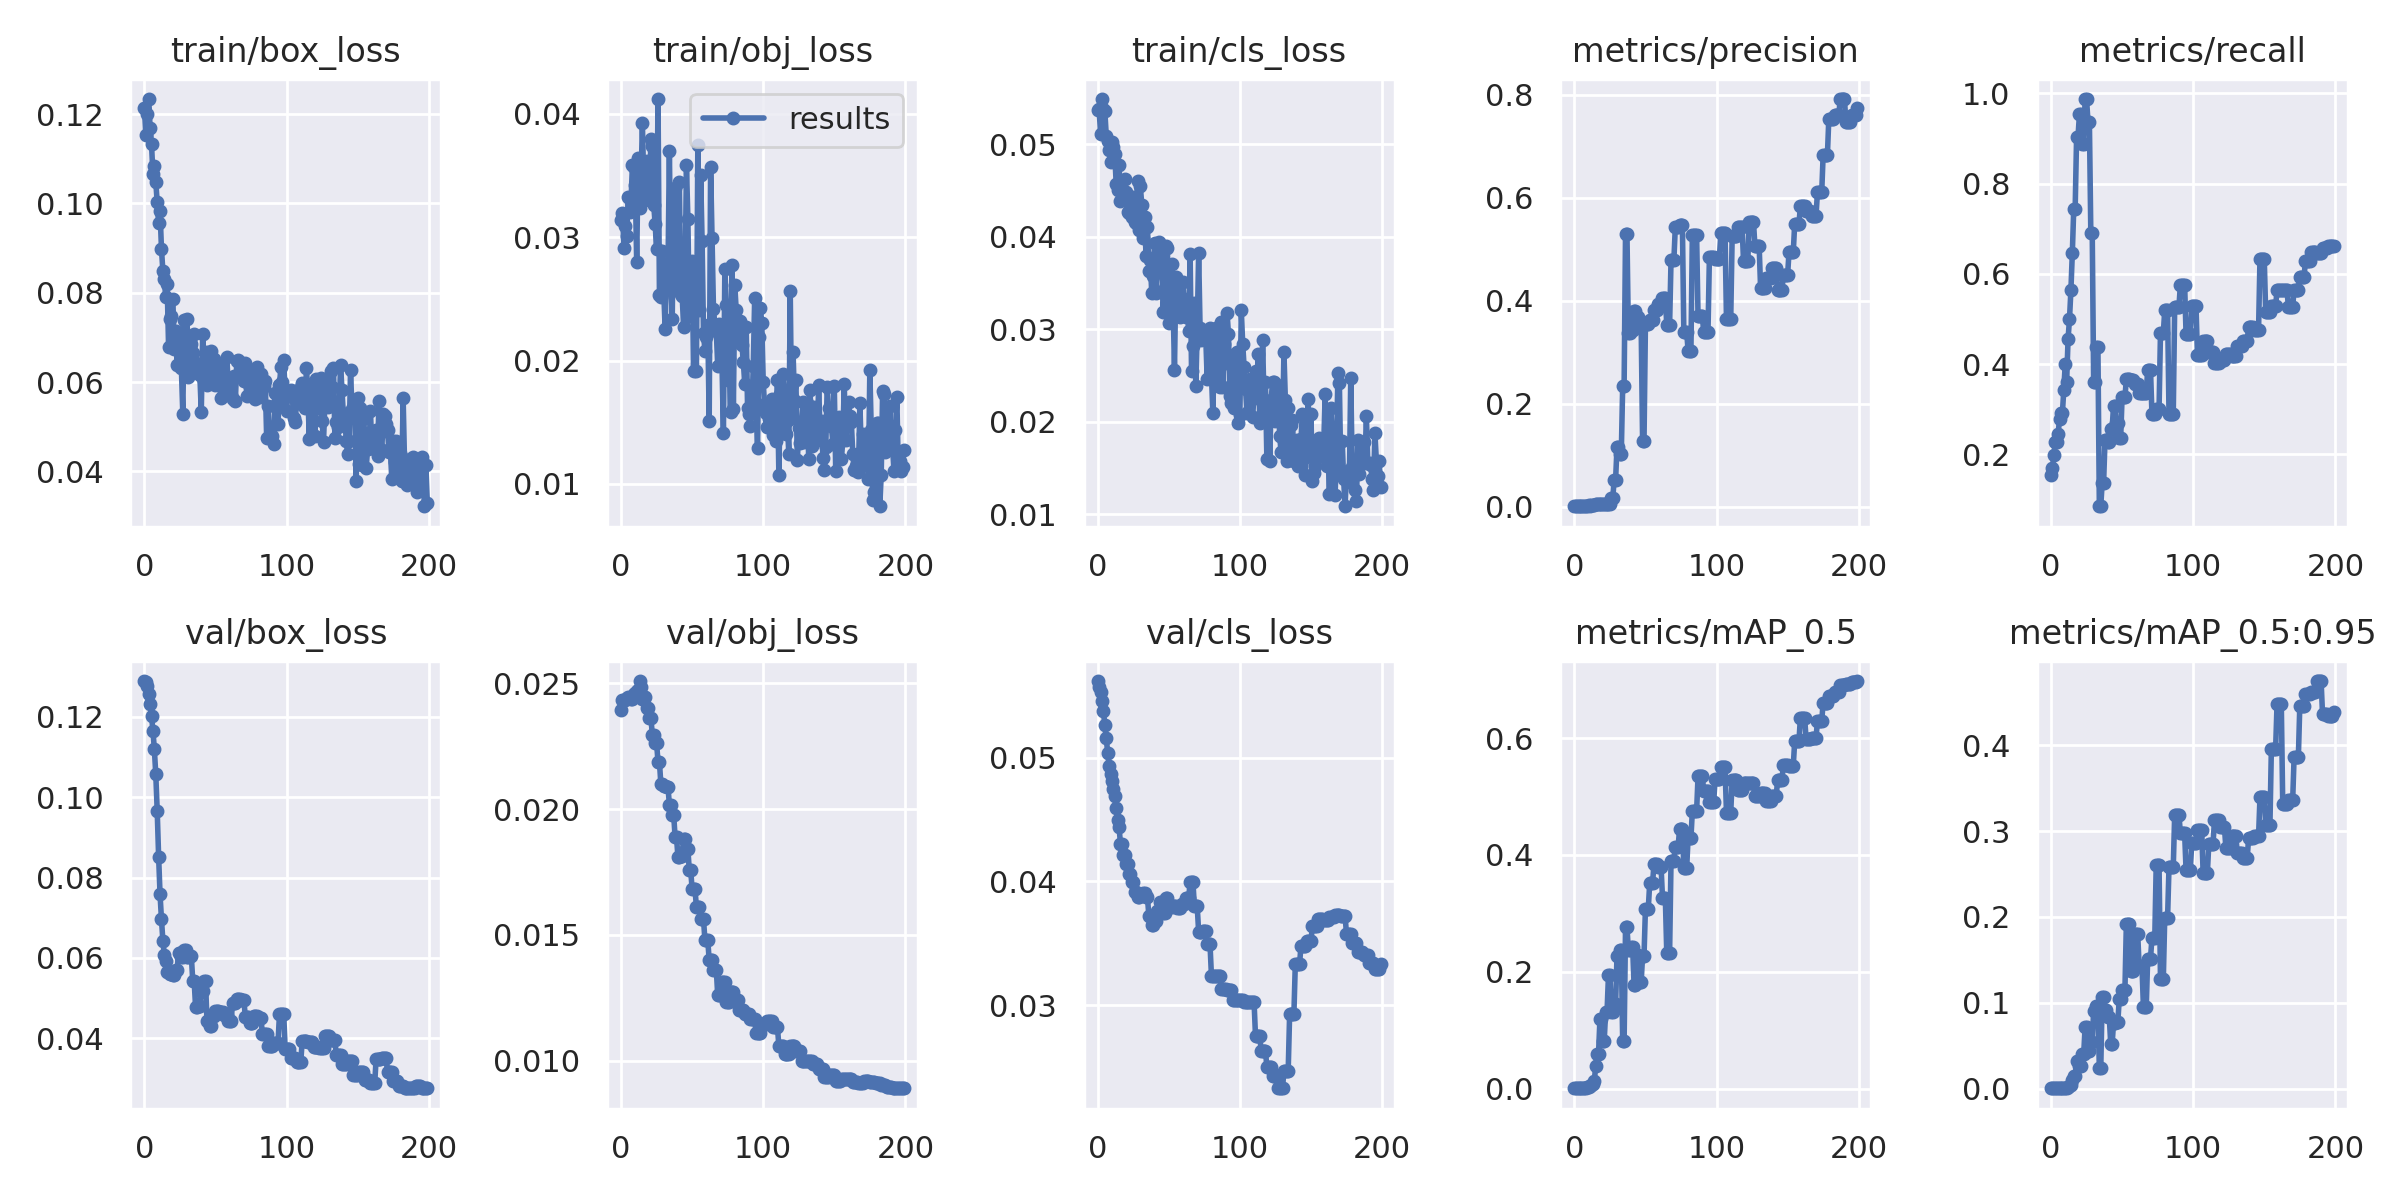

The data file committed next to this chart (first rows):
epoch, train/box_loss, train/obj_loss, train/cls_loss, metrics/precision, metrics/recall, metrics/mAP_0.5, metrics/mAP_0.5:0.95, val/box_loss, val/obj_loss, val/cls_loss, x/lr0, x/lr1, x/lr2
0, 0.1214, 0.03138, 0.0537, 0.001259, 0.1534, 0.001086, 0.0003367, 0.1289, 0.02394, 0.05617, 0.1, 0, 0
1, 0.1154, 0.03199, 0.05378, 0.001312, 0.1695, 0.001022, 0.0003582, 0.1287, 0.02431, 0.05572, 0.0991, 9.9505e-05, 9.9505e-05
2, 0.12, 0.02913, 0.05112, 0.001471, 0.1981, 0.001157, 0.0004199, 0.1276, 0.02431, 0.0553, 0.0982, 0.000198, 0.000198
3, 0.1234, 0.0309, 0.05488, 0.001634, 0.2266, 0.001333, 0.0005011, 0.1257, 0.02434, 0.05455, 0.0973, 0.0002955, 0.0002955
4, 0.1169, 0.0301, 0.05377, 0.001644, 0.2266, 0.001376, 0.0005847, 0.1232, 0.02442, 0.05377, 0.09639, 0.0003921, 0.0003921
5, 0.1133, 0.03324, 0.05363, 0.001742, 0.2448, 0.00156, 0.000644, 0.1202, 0.02443, 0.05261, 0.09549, 0.0004876, 0.0004876
6, 0.1066, 0.03208, 0.05093, 0.001791, 0.2791, 0.0017, 0.0006609, 0.1166, 0.02441, 0.05154, 0.09458, 0.0005822, 0.0005822
7, 0.1084, 0.0329, 0.05033, 0.001986, 0.2916, 0.00206, 0.0006591, 0.1119, 0.02437, 0.0504, 0.09368, 0.0006757, 0.0006757
8, 0.1049, 0.03585, 0.04935, 0.001988, 0.2916, 0.002194, 0.0006598, 0.1057, 0.02436, 0.04936, 0.09277, 0.0007683, 0.0007683
9, 0.1003, 0.03574, 0.04806, 0.002275, 0.3431, 0.002437, 0.0005758, 0.09664, 0.02455, 0.04868, 0.09186, 0.0008599, 0.0008599
10, 0.09555, 0.03425, 0.05019, 0.002863, 0.4005, 0.003976, 0.0006949, 0.08518, 0.02459, 0.04814, 0.09095, 0.0009505, 0.0009505
11, 0.09825, 0.02796, 0.04973, 0.002691, 0.3615, 0.004043, 0.0009063, 0.0758, 0.02471, 0.04748, 0.09004, 0.00104, 0.00104
12, 0.08983, 0.03639, 0.04892, 0.003363, 0.4562, 0.005843, 0.001267, 0.06959, 0.02474, 0.04692, 0.08913, 0.001129, 0.001129
13, 0.0848, 0.03239, 0.0457, 0.00376, 0.4994, 0.008648, 0.002515, 0.06422, 0.02508, 0.04591, 0.08822, 0.001216, 0.001216
14, 0.08299, 0.03429, 0.04502, 0.004172, 0.5643, 0.01279, 0.00404, 0.06079, 0.02484, 0.04496, 0.0873, 0.001303, 0.001303
15, 0.07899, 0.03923, 0.04777, 0.004788, 0.6464, 0.03848, 0.01048, 0.05921, 0.02439, 0.0444, 0.08639, 0.001389, 0.001389
16, 0.082, 0.03428, 0.04391, 0.005147, 0.7449, 0.05988, 0.01511, 0.05656, 0.02445, 0.04306, 0.08547, 0.001473, 0.001473
17, 0.06792, 0.03305, 0.04509, 0.005147, 0.7449, 0.05988, 0.01511, 0.05656, 0.02445, 0.04306, 0.08456, 0.001557, 0.001557
18, 0.07421, 0.03619, 0.04457, 0.005643, 0.9042, 0.1197, 0.03249, 0.05609, 0.02402, 0.04211, 0.08364, 0.00164, 0.00164
19, 0.07473, 0.0331, 0.0462, 0.005643, 0.9042, 0.1197, 0.03249, 0.05609, 0.02402, 0.04211, 0.08272, 0.001721, 0.001721
20, 0.07857, 0.03337, 0.04485, 0.005649, 0.9533, 0.08189, 0.02642, 0.05578, 0.02361, 0.04144, 0.0818, 0.001802, 0.001802
21, 0.06744, 0.03795, 0.04265, 0.005649, 0.9533, 0.08189, 0.02642, 0.05578, 0.02361, 0.04144, 0.08088, 0.001882, 0.001882
22, 0.07152, 0.03736, 0.04259, 0.005443, 0.8881, 0.1321, 0.04011, 0.05702, 0.02296, 0.04059, 0.07996, 0.00196, 0.00196
23, 0.06391, 0.0326, 0.04413, 0.005443, 0.8881, 0.1321, 0.04011, 0.05702, 0.02296, 0.04059, 0.07904, 0.002038, 0.002038
24, 0.06895, 0.03104, 0.04215, 0.005738, 0.9875, 0.1946, 0.0722, 0.06112, 0.02262, 0.03997, 0.07812, 0.002115, 0.002115
25, 0.06804, 0.02907, 0.04424, 0.005738, 0.9875, 0.1946, 0.0722, 0.06112, 0.02262, 0.03997, 0.07719, 0.002191, 0.002191
26, 0.06318, 0.04121, 0.04164, 0.01657, 0.9375, 0.1322, 0.04343, 0.06016, 0.02187, 0.03919, 0.07626, 0.002265, 0.002265
27, 0.05296, 0.02535, 0.04148, 0.01657, 0.9375, 0.1322, 0.04343, 0.06016, 0.02187, 0.03919, 0.07534, 0.002339, 0.002339
28, 0.07381, 0.02512, 0.04602, 0.05195, 0.6907, 0.1444, 0.05384, 0.06192, 0.02099, 0.03877, 0.07441, 0.002412, 0.002412
29, 0.06714, 0.02893, 0.04077, 0.05195, 0.6907, 0.1444, 0.05384, 0.06192, 0.02099, 0.03877, 0.07348, 0.002484, 0.002484
30, 0.07417, 0.02583, 0.04543, 0.1162, 0.3598, 0.2273, 0.0907, 0.06022, 0.0209, 0.03901, 0.07255, 0.002554, 0.002554
31, 0.06124, 0.02257, 0.04346, 0.1162, 0.3598, 0.2273, 0.0907, 0.06022, 0.0209, 0.03901, 0.07162, 0.002624, 0.002624
32, 0.06399, 0.02759, 0.03988, 0.1023, 0.4384, 0.2367, 0.09602, 0.06055, 0.02088, 0.03909, 0.07069, 0.002693, 0.002693
33, 0.06855, 0.02721, 0.04216, 0.1023, 0.4384, 0.2367, 0.09602, 0.06055, 0.02088, 0.03909, 0.06976, 0.002761, 0.002761
34, 0.06645, 0.037, 0.03787, 0.2349, 0.08523, 0.08137, 0.02343, 0.05426, 0.02018, 0.03872, 0.06883, 0.002828, 0.002828
35, 0.07083, 0.02663, 0.04102, 0.2349, 0.08523, 0.08137, 0.02343, 0.05426, 0.02018, 0.03872, 0.06789, 0.002894, 0.002894
36, 0.0642, 0.02341, 0.03629, 0.5306, 0.1371, 0.2763, 0.1067, 0.04772, 0.01978, 0.0372, 0.06696, 0.002959, 0.002959
37, 0.06223, 0.0339, 0.0375, 0.5306, 0.1371, 0.2763, 0.1067, 0.04772, 0.01978, 0.0372, 0.06602, 0.003022, 0.003022
38, 0.06202, 0.03397, 0.03391, 0.3366, 0.2329, 0.2376, 0.09116, 0.04796, 0.0189, 0.03651, 0.06509, 0.003085, 0.003085
39, 0.06165, 0.0292, 0.03577, 0.3366, 0.2329, 0.2376, 0.09116, 0.04796, 0.0189, 0.03651, 0.06415, 0.003147, 0.003147
40, 0.05333, 0.02585, 0.03932, 0.3429, 0.2276, 0.2423, 0.0835, 0.05169, 0.0181, 0.03685, 0.06321, 0.003208, 0.003208
41, 0.07078, 0.03448, 0.03388, 0.3429, 0.2276, 0.2423, 0.0835, 0.05169, 0.0181, 0.03685, 0.06227, 0.003268, 0.003268
42, 0.06013, 0.02541, 0.03708, 0.3798, 0.2571, 0.1777, 0.05208, 0.05417, 0.01814, 0.03761, 0.06133, 0.003327, 0.003327
43, 0.06672, 0.02524, 0.03937, 0.3798, 0.2571, 0.1777, 0.05208, 0.05417, 0.01814, 0.03761, 0.06039, 0.003385, 0.003385
44, 0.05934, 0.02273, 0.03678, 0.3692, 0.3083, 0.2297, 0.07675, 0.04429, 0.01882, 0.03831, 0.05944, 0.003442, 0.003442
45, 0.06198, 0.02618, 0.03875, 0.3692, 0.3083, 0.2297, 0.07675, 0.04429, 0.01882, 0.03831, 0.0585, 0.003498, 0.003498
46, 0.06242, 0.03583, 0.0318, 0.3501, 0.2687, 0.183, 0.07713, 0.04308, 0.01843, 0.03742, 0.05755, 0.003553, 0.003553
47, 0.06695, 0.0315, 0.03446, 0.3501, 0.2687, 0.183, 0.07713, 0.04308, 0.01843, 0.03742, 0.05661, 0.003606, 0.003606
48, 0.06087, 0.02358, 0.03902, 0.1284, 0.2366, 0.2277, 0.1044, 0.04558, 0.01756, 0.03866, 0.05566, 0.003659, 0.003659
49, 0.06523, 0.02731, 0.03881, 0.1284, 0.2366, 0.2277, 0.1044, 0.04558, 0.01756, 0.03866, 0.05471, 0.003711, 0.003711
50, 0.05926, 0.02804, 0.03066, 0.3549, 0.3265, 0.308, 0.1148, 0.04672, 0.01682, 0.03794, 0.05376, 0.003762, 0.003762
51, 0.0596, 0.01919, 0.03429, 0.3549, 0.3265, 0.308, 0.1148, 0.04672, 0.01682, 0.03794, 0.05281, 0.003812, 0.003812
52, 0.06395, 0.02416, 0.03709, 0.3549, 0.3265, 0.308, 0.1148, 0.04672, 0.01682, 0.03794, 0.05186, 0.003861, 0.003861
53, 0.06202, 0.01912, 0.03297, 0.3619, 0.3665, 0.3518, 0.1917, 0.0466, 0.01612, 0.03803, 0.05091, 0.003909, 0.003909
54, 0.05635, 0.03746, 0.02563, 0.3619, 0.3665, 0.3518, 0.1917, 0.0466, 0.01612, 0.03803, 0.04996, 0.003957, 0.003957
55, 0.05678, 0.02411, 0.03569, 0.3619, 0.3665, 0.3518, 0.1917, 0.0466, 0.01612, 0.03803, 0.049, 0.004003, 0.004003
56, 0.05752, 0.03504, 0.03412, 0.3816, 0.3639, 0.3839, 0.1374, 0.04572, 0.01562, 0.03783, 0.04805, 0.004048, 0.004048
57, 0.06074, 0.0297, 0.03351, 0.3816, 0.3639, 0.3839, 0.1374, 0.04572, 0.01562, 0.03783, 0.04709, 0.004092, 0.004092
58, 0.06554, 0.02223, 0.03131, 0.3816, 0.3639, 0.3839, 0.1374, 0.04572, 0.01562, 0.03783, 0.04614, 0.004135, 0.004135
59, 0.05887, 0.02078, 0.03336, 0.3939, 0.355, 0.3798, 0.1797, 0.04424, 0.01479, 0.03818, 0.04518, 0.004177, 0.004177
... 140 more rows
